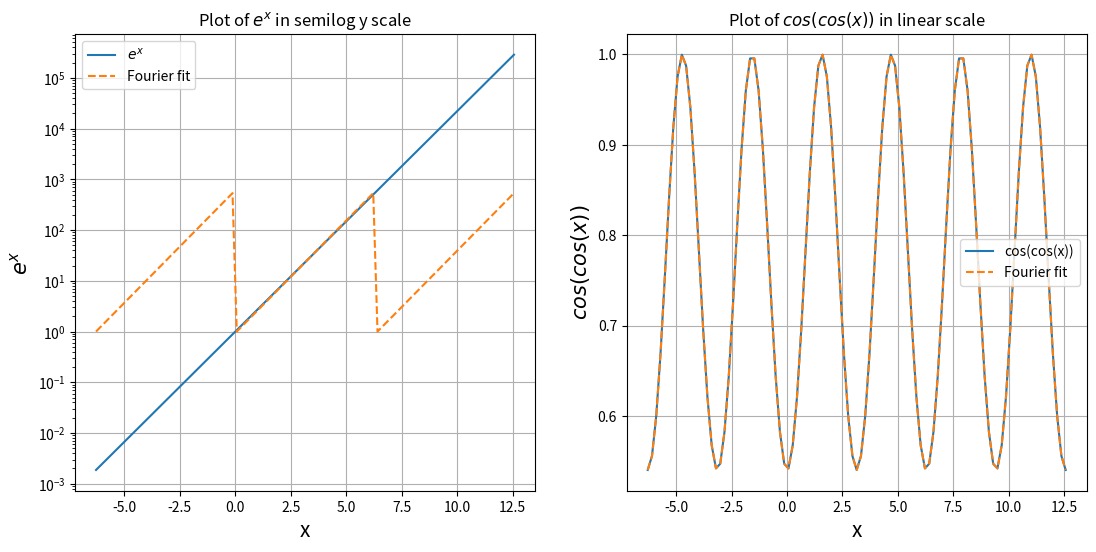
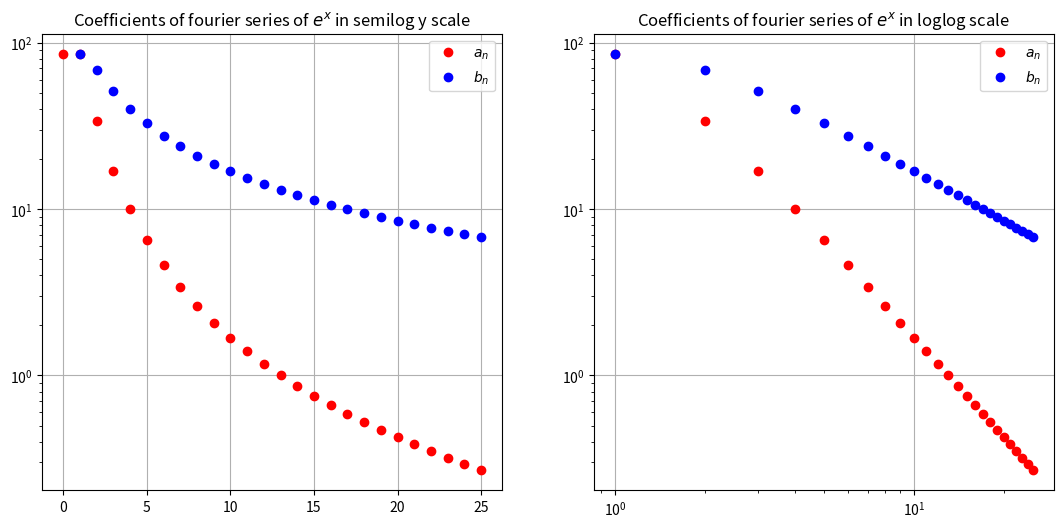
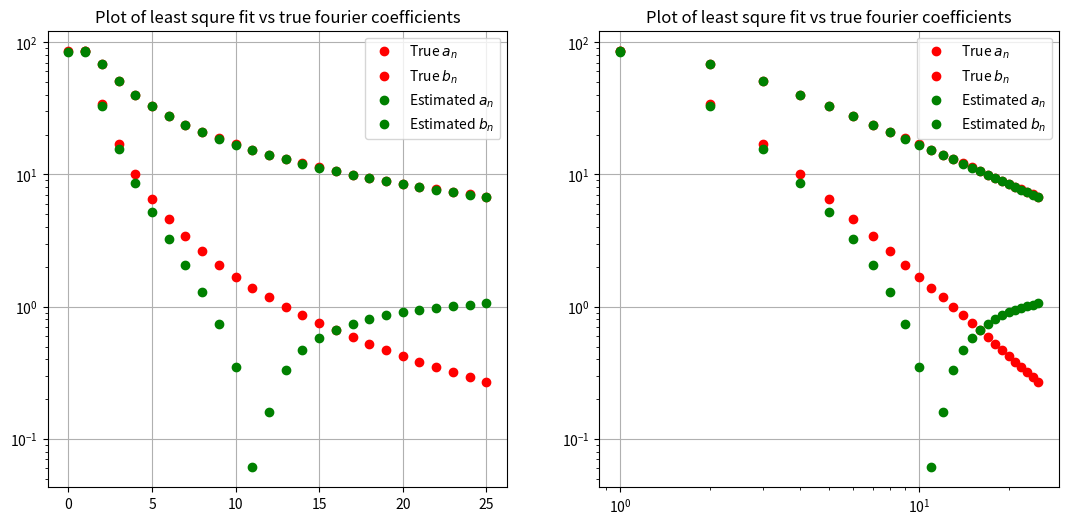
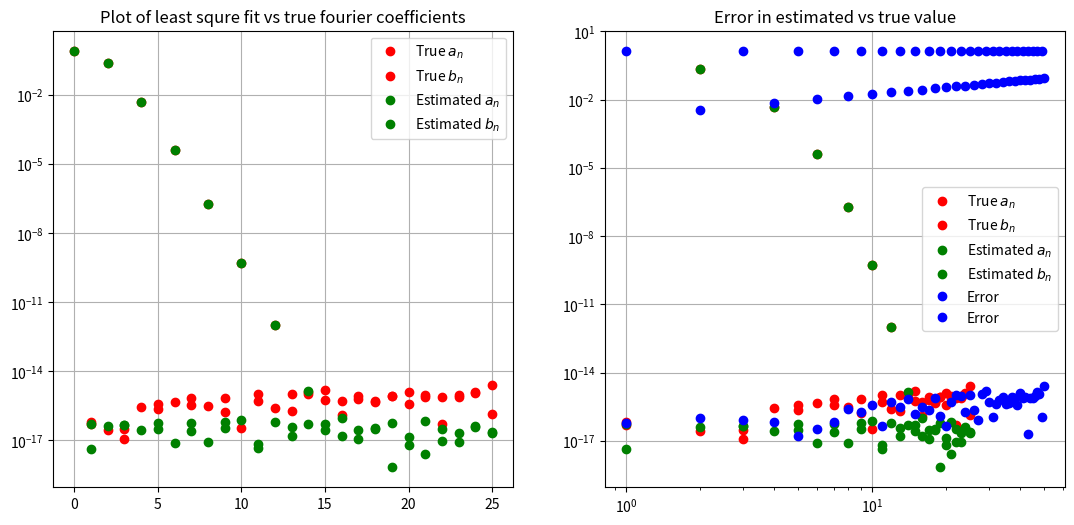
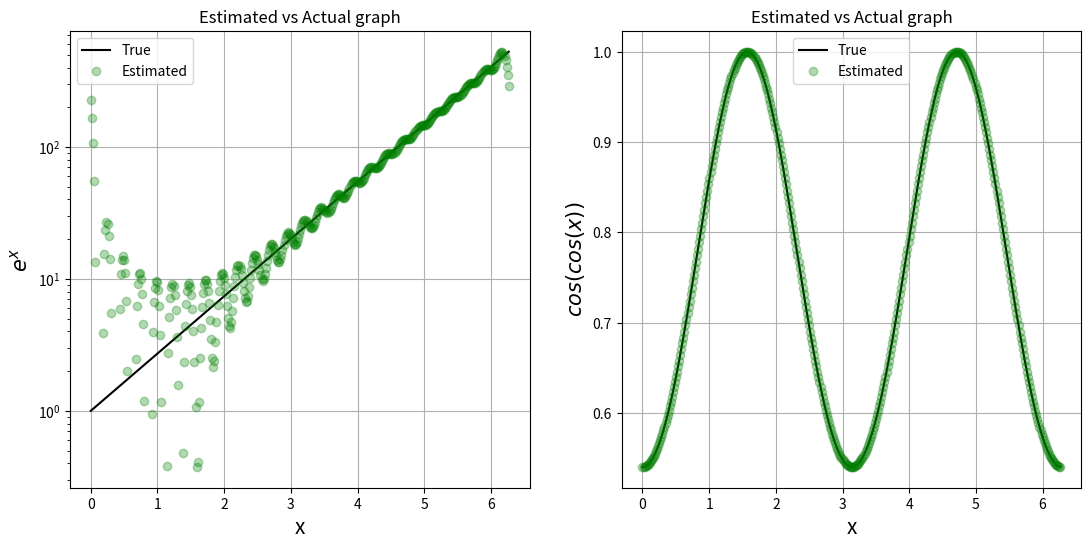

Python code for these plots, in order:
# -*- coding: utf-8 -*-
"""week4_code.ipynb

Automatically generated by Colaboratory.

Original file is located at
    https://colab.research.google.com/<link-removed>

### INITIALIZATIONS
"""

import numpy as np
import scipy as sp
from scipy import integrate
import matplotlib.pyplot as plt
import math

#Exponential function that takes both scalar and vector as input
def exp(x):
    return np.exp(x)

#Nested cos function that takes both scalar and vector as input
def cc(x):
    return np.cos(np.cos(x))


#helper
a_s = np.array([True]+ [True if i%2 != 0 else False for i in range(1,51)])
b_s = np.array([False] + [True if i%2 == 0 else False for i in range(1,51)])

"""### QUESTION 1"""

#Using 100 points in between -2pi and 4pi for plot
x = np.linspace(-2*math.pi, 4*math.pi, 99)
temp = exp(np.linspace(0,2*math.pi,33)).reshape(-1,1)
ffit = np.concatenate((temp,temp,temp), axis = 0)
fig = plt.figure(figsize=(70,70))
plt.subplot(10,10,1)
plt.title("Plot of $e^{x}$ in semilog y scale")
plt.plot(x, exp(x), label = "$e^{x}$")
plt.plot(x, ffit, linestyle = "dashed" ,label = "Fourier fit")
plt.grid()
plt.legend()
plt.ylabel("$e^{x}$", fontsize =15);plt.xlabel("x", fontsize = 15)
plt.yscale("log")
plt.subplot(10,10,2)
plt.title("Plot of $cos(cos(x))$ in linear scale")
plt.plot(x, cc(x), label = "cos(cos(x))")
plt.plot(x, cc(x),linestyle = "dashed" ,label = "Fourier fit")
plt.xlabel("x", fontsize =15);plt.ylabel("$cos(cos(x))$", fontsize =15)
plt.legend()
plt.grid()
plt.show()

"""### QUESTION 2"""

a = np.zeros((26,2))
b_ = np.zeros((26,2))
a[0,:]  = 1/(2*math.pi)*np.array([integrate.quad(exp, 0, 2*math.pi)[0], integrate.quad(cc, 0, 2*math.pi)[0]])
plotting = np.zeros((1,2))
plotting[0,:] = a[0,:]
for i in range(1, 26):
    a[i,:] = 1/math.pi*np.array([integrate.quad(lambda x, k: exp(x)*math.cos(k*x), 0, 2*math.pi, args=(i,))[0]
              , integrate.quad(lambda x, k: cc(x)*math.cos(k*x), 0, 2*math.pi, args=(i,))[0]])
    b_[i,:] = 1/math.pi*np.array([integrate.quad(lambda x, k: exp(x)*math.sin(k*x), 0, 2*math.pi, args=(i,))[0]
              , integrate.quad(lambda x, k: cc(x)*math.sin(k*x), 0, 2*math.pi, args=(i,))[0]])
    plotting = np.concatenate((plotting,a[i,:].reshape(-1,2), b_[i,:].reshape(-1,2)))

"""### QUESTION 3"""

plt.figure(figsize=(70,70))
plt.subplot(10,10,1)
plt.title("Coefficients of fourier series of $e^{x}$ in semilog y scale")
plt.semilogy(np.abs(a[:,0]), "ro", label = "$a_n$")
plt.semilogy(range(1,26), np.abs(b_[1:,0]), "bo", label = "$b_n$")
plt.grid()
plt.legend()
plt.subplot(10,10,2)
plt.loglog(np.abs(a[:,0]), "ro", label = "$a_n$")
plt.loglog(range(1,26), np.abs(b_[1:,0]), "bo", label = "$b_n$")
plt.title("Coefficients of fourier series of $e^{x}$ in loglog scale")
plt.grid()
plt.legend()
plt.show()
plt.figure(figsize=(70,70))
plt.subplot(10,10,1)
plt.semilogy(np.abs(a[:,1]), "ro", label = "$a_n$")
plt.semilogy(range(1,26), np.abs(b_[1:,1]), "bo", label = "$b_n$")
plt.grid()
plt.title("Coefficients of fourier series of $cos(cos(x))$ in semilog y scale")
plt.legend()
plt.subplot(10,10,2)
plt.loglog(np.abs(a[:,1]), "ro", label = "$a_n$")
plt.loglog(range(1,26), np.abs(b_[1:,1]), "bo", label = "$b_n$")
plt.grid()
plt.title("Coefficients of fourier series of $cos(cos(x})$ in loglog scale")
plt.legend()
plt.show()

"""### QUESTION 4"""

x = np.linspace(0,2*math.pi,400, endpoint = False).reshape(-1,1)
b = np.c_[exp(x), cc(x)]

def get_A(dim1, dim2, x):
    A = np.ones((dim1,1))
    tmp = 1
    for i in range(1,dim2):
        if(i%2 != 0):
            A = np.c_[A, np.multiply(np.cos(tmp*x).reshape(-1,1),np.ones((dim1,1)))]
        else:
            A = np.c_[A, np.multiply(np.sin(tmp*x).reshape(-1,1),np.ones((dim1,1)))]
            tmp+=1
    return A
A = get_A(400,51,x)

"""### QUESTION 5"""

c_0 = sp.linalg.lstsq(A,b[:,0])[0].reshape(-1,1)
c_1 = sp.linalg.lstsq(A,b[:,1])[0].reshape(-1,1)

c_0_a = c_0[a_s,:];c_0_b = c_0[b_s,:]

c_1_a = c_1[a_s,:];c_1_b = c_1[b_s,:]
plt.show()
plt.figure(figsize=(70,70))
plt.subplot(10,10,1)
plt.title("Plot of least squre fit vs true fourier coefficients")
plt.semilogy(np.abs(a[:,0]), "ro", label = "True $a_n$")
plt.semilogy(range(1,26), np.abs(b_[1:,0]), "ro", label = "True $b_n$")
plt.semilogy(np.abs(c_0_a[:,0]), "go", label = "Estimated $a_n$")
plt.semilogy(range(1,26), np.abs(c_0_b[:,0]), "go", label = "Estimated $b_n$")
plt.grid()
plt.legend()
plt.subplot(10,10,2)
plt.title("Plot of least squre fit vs true fourier coefficients")
plt.loglog(np.abs(a[:,0]), "ro", label = "True $a_n$")
plt.loglog(range(1,26), np.abs(b_[1:,0]), "ro", label = "True $b_n$")
plt.loglog(np.abs(c_0_a[:,0]), "go", label = "Estimated $a_n$")
plt.loglog(range(1,26), np.abs(c_0_b[:,0]), "go", label = "Estimated $b_n$")
plt.grid()
plt.legend()
plt.show()
plt.figure(figsize=(70,70))
plt.subplot(10,10,1)
plt.title("Plot of least squre fit vs true fourier coefficients")
plt.semilogy(np.abs(a[:,1]), "ro", label = "True $a_n$")
plt.semilogy(range(1,26), np.abs(b_[1:,1]), "ro", label = "True $b_n$")
plt.semilogy(np.abs(c_1_a[:,0]), "go", label = "Estimated $a_n$")
plt.semilogy(range(1,26), np.abs(c_1_b[:,0]), "go", label = "Estimated $b_n$")
plt.grid()
plt.legend()
plt.subplot(10,10,2)
plt.title("Plot of least squre fit vs true fourier coefficients")
plt.loglog(np.abs(a[:,1]), "ro", label = "True $a_n$")
plt.loglog(range(1,26), np.abs(b_[1:,1]), "ro", label = "True $b_n$")
plt.loglog(np.abs(c_1_a[:,0]), "go", label = "Estimated $a_n$")
plt.loglog(range(1,26), np.abs(c_1_b[:,0]), "go", label = "Estimated $b_n$")
plt.grid()
plt.legend()
plt.show()

"""### QUESTION 6"""

err = abs(plotting - np.c_[c_0,c_1])
plt.plot(err[:,0],"bo", label = "Error")
plt.title("Error in estimated vs true value")
plt.legend()
plt.show()
print(f"The max error is {err.max(axis = 0)[0]}")
plt.plot(err[:,1], "bo", label = "Error")
plt.title("Error in estimated vs true value")
plt.legend()
plt.show()
print(f"The max error is {err.max(axis = 0)[1]}")

"""### QUESTION 7"""

f_1 = np.dot(A,c_0)
f_2 = np.dot(A,c_1)
fig = plt.figure(figsize=(70,70))
plt.subplot(10,10,1)
plt.title("Estimated vs Actual graph")
plt.plot(x, exp(x), "k", label = "True")
plt.plot(x, f_1, "go", alpha = 0.3, label = "Estimated")
plt.legend()
plt.grid()
plt.ylabel("$e^{x}$", fontsize =15);plt.xlabel("x", fontsize = 15)
plt.yscale("log")
plt.subplot(10,10,2)
plt.title("Estimated vs Actual graph")
plt.plot(x, cc(x),"k", label = "True")
plt.plot(x,f_2, "go", alpha = 0.3, label = "Estimated")
plt.xlabel("x", fontsize =15);plt.ylabel("$cos(cos(x))$", fontsize =15)
plt.legend()
plt.grid()
plt.show()